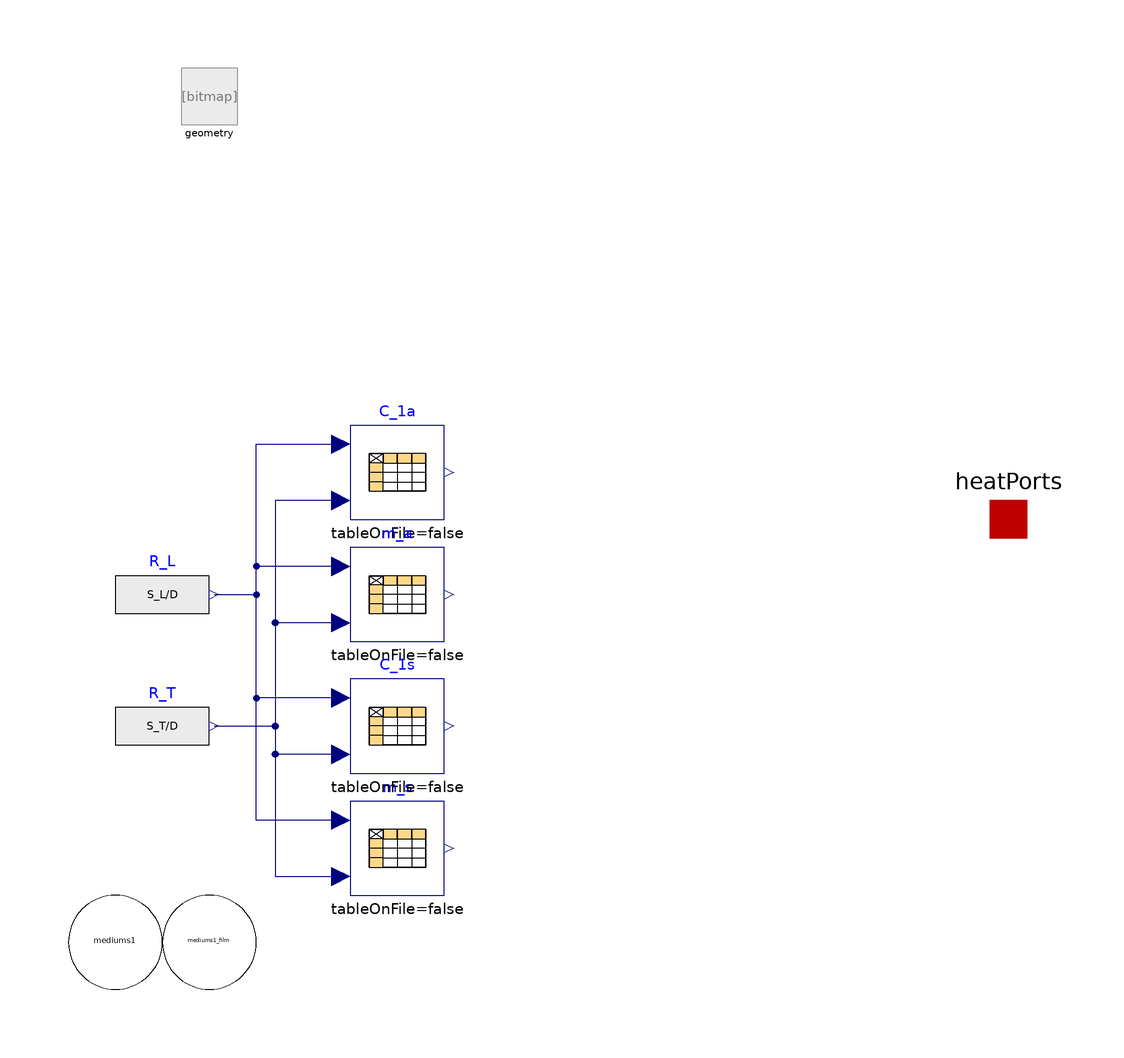

The component connection diagram of the Modelica model below, drawn from its own Placement and Line annotations.

model Grimson_FlowAcrossTubeBundels
  "Grimson: Flow Across Tube Bundels"
  extends TRANSFORM.Fluid.Pipes_Obsolete.ClosureModels.HeatTransfer.Models.PartialHeatTransfer_setQ_flows;
  parameter Boolean tubesAligned=false "true if aligned else staggered" annotation(Dialog(group="Heat Transfer Model:"));
  parameter SI.Length D "Diameter of tubes in tube bank" annotation(Dialog(group="Heat Transfer Model:"));
  parameter SI.Length S_T "Transverse (within same row) tube pitch" annotation(Dialog(group="Heat Transfer Model:"));
  parameter SI.Length S_L "Longitudinal (between rows) tube pitch" annotation(Dialog(group="Heat Transfer Model:"));
  SI.NusseltNumber[nHT] Nus "Nusselt number";
  SI.ReynoldsNumber[nHT] Res "Reynolds number";
  SI.PrandtlNumber[nHT] Prs "Prandtl number";
  Modelica.Blocks.Sources.RealExpression R_T(y=S_T/D) "Ratio of S_T/D"
    annotation (Placement(transformation(extent={{-90,-54},{-70,-34}})));
  Modelica.Blocks.Sources.RealExpression R_L(y=S_L/D) "Ratio of S_L/D"
    annotation (Placement(transformation(extent={{-90,-26},{-70,-6}})));
  Modelica.Blocks.Tables.CombiTable2Ds C_1a(table=[0.0,1.25,1.50,2.00,
        3.00; 1.25,0.348,0.275,0.100,0.0633; 1.50,0.367,0.250,0.101,
        0.0678; 2.00,0.418,0.299,0.229,0.198; 3.00,0.290,0.357,0.374,
        0.286]) "Aligned constant" annotation (Placement(
        transformation(extent={{-40,0},{-20,20}})));
  Modelica.Blocks.Tables.CombiTable2Ds m_a(table=[0.0,1.25,1.50,2.00,
        3.00; 1.25,0.592,0.608,0.704,0.752; 1.50,0.586,0.620,0.702,
        0.744; 2.00,0.570,0.602,0.632,0.648; 3.00,0.601,0.584,0.581,
        0.608]) "Aligned constant" annotation (Placement(
        transformation(extent={{-40,-26},{-20,-6}})));
  Modelica.Blocks.Tables.CombiTable2Ds m_s(table=[0.0,1.25,1.50,2.00,
        3.00; 0.600,0.556,0.558,0.571,0.636; 0.900,0.556,0.558,0.571,
        0.581; 1.000,0.556,0.558,0.568,0.571; 1.125,0.556,0.556,0.565,
        0.560; 1.250,0.556,0.554,0.556,0.562; 1.500,0.568,0.562,0.568,
        0.568; 2.000,0.572,0.568,0.556,0.570; 3.000,0.592,0.580,0.562,
        0.574]) "Staggered contant" annotation (Placement(
        transformation(extent={{-40,-80},{-20,-60}})));
  Modelica.Blocks.Tables.CombiTable2Ds C_1s(table=[0.0,1.25,1.50,2.00,
        3.00; 0.600,0.518,0.497,0.446,0.213; 0.900,0.518,0.497,0.446,
        0.401; 1.000,0.518,0.497,0.462,0.460; 1.125,0.518,0.501,0.478,
        0.518; 1.250,0.518,0.505,0.519,0.522; 1.500,0.451,0.460,0.452,
        0.488; 2.000,0.404,0.416,0.482,0.449; 3.000,0.310,0.356,0.440,
        0.428]) "Staggered contant" annotation (Placement(
        transformation(extent={{-40,-54},{-20,-34}})));
protected
  SItf.NonDim A "Maximum velocity correction factor";
  SI.Length S_D = (S_L^2+0.25*S_T^2)^(0.5) "Shortest distance between tube centers of neighboring tube rows";
  SItf.NonDim C_1 "Interpolated constant";
  SItf.NonDim m "Interpolated constant";
  SI.ReynoldsNumber[nHT] Res_Dmax "Corrected reynolds number based on tube diameter";
equation
  Prs = Medium.prandtlNumber(states);
  Res = TRANSFORM.Utilities.CharacteristicNumbers.ReynoldsNumber_m_flow(
    m_flow=m_flows/nParallel,
    mu=mediums1.mu,
    D=dimensions,
    A=crossAreas);
  if tubesAligned or S_D >= 0.5*(S_T+D) then
    A = S_T/(S_T - D);
  else
    A = 0.5*S_T/(S_D - D);
  end if;
  if tubesAligned then
    C_1 = C_1a.y;
    m = m_a.y;
  else
    C_1 = C_1s.y;
    m = m_s.y;
  end if;
  for i in 1:nHT loop
    Res_Dmax[i] = A*Res[i]*D/dimensions[i];
    Nus[i] = 1.13*C_1*Res_Dmax[i]^m*Prs[i]^(1/3);
    alphas[i] =TRANSFORM.Utilities.CharacteristicNumbers.HeatTransferCoeffient(
      Nu=Nus[i],
      D=D,
      lambda=mediums1[i].lambda);
  end for;
  connect(R_L.y, C_1a.u1) annotation (Line(points={{-69,-16},{-60,-16},{-60,16},
          {-42,16}}, color={0,0,127}));
  connect(m_a.u1, C_1a.u1) annotation (Line(points={{-42,-10},{-60,-10},{-60,16},
          {-42,16}}, color={0,0,127}));
  connect(m_s.u1, C_1a.u1) annotation (Line(points={{-42,-64},{-60,-64},{-60,16},
          {-42,16}}, color={0,0,127}));
  connect(C_1s.u1, C_1a.u1) annotation (Line(points={{-42,-38},{-60,-38},{-60,16},
          {-42,16}}, color={0,0,127}));
  connect(R_T.y, m_s.u2) annotation (Line(points={{-69,-44},{-56,-44},{-56,-76},
          {-42,-76}}, color={0,0,127}));
  connect(C_1a.u2, m_s.u2) annotation (Line(points={{-42,4},{-56,4},{-56,-76},{-42,
          -76}}, color={0,0,127}));
  connect(m_a.u2, m_s.u2) annotation (Line(points={{-42,-22},{-56,-22},{-56,-76},
          {-42,-76}}, color={0,0,127}));
  connect(C_1s.u2, m_s.u2) annotation (Line(points={{-42,-50},{-56,-50},{-56,-76},
          {-42,-76}}, color={0,0,127}));
  annotation (Documentation(info="<html>
<p>
Heat transfer model for laminar and turbulent flow in pipes. Range of validity:
</p>
<ul>
<li>fully developed pipe flow</li>
<li>forced convection</li>
<li>one phase Newtonian fluid</li>
<li>(spatial) constant wall temperature in the laminar region</li>
<li>0 &le; Re &le; 1e6, 0.6 &le; Pr &le; 100, d/L &le; 1</li>
<li>The correlation holds for non-circular pipes only in the turbulent region. Use diameter=4*crossArea/perimeter as characteristic length.</li>
</ul>
<p>
The correlation takes into account the spatial position along the pipe flow, which changes discontinuously at flow reversal. However, the heat transfer coefficient itself is continuous around zero flow rate, but not its derivative.
</p>
<h4>References</h4>
<dl><dt>Verein Deutscher Ingenieure (1997):</dt>
    <dd><b>VDI W&auml;rmeatlas</b>.
         Springer Verlag, Ed. 8, 1997.</dd>
</dl>
</html>"));
end Grimson_FlowAcrossTubeBundels;